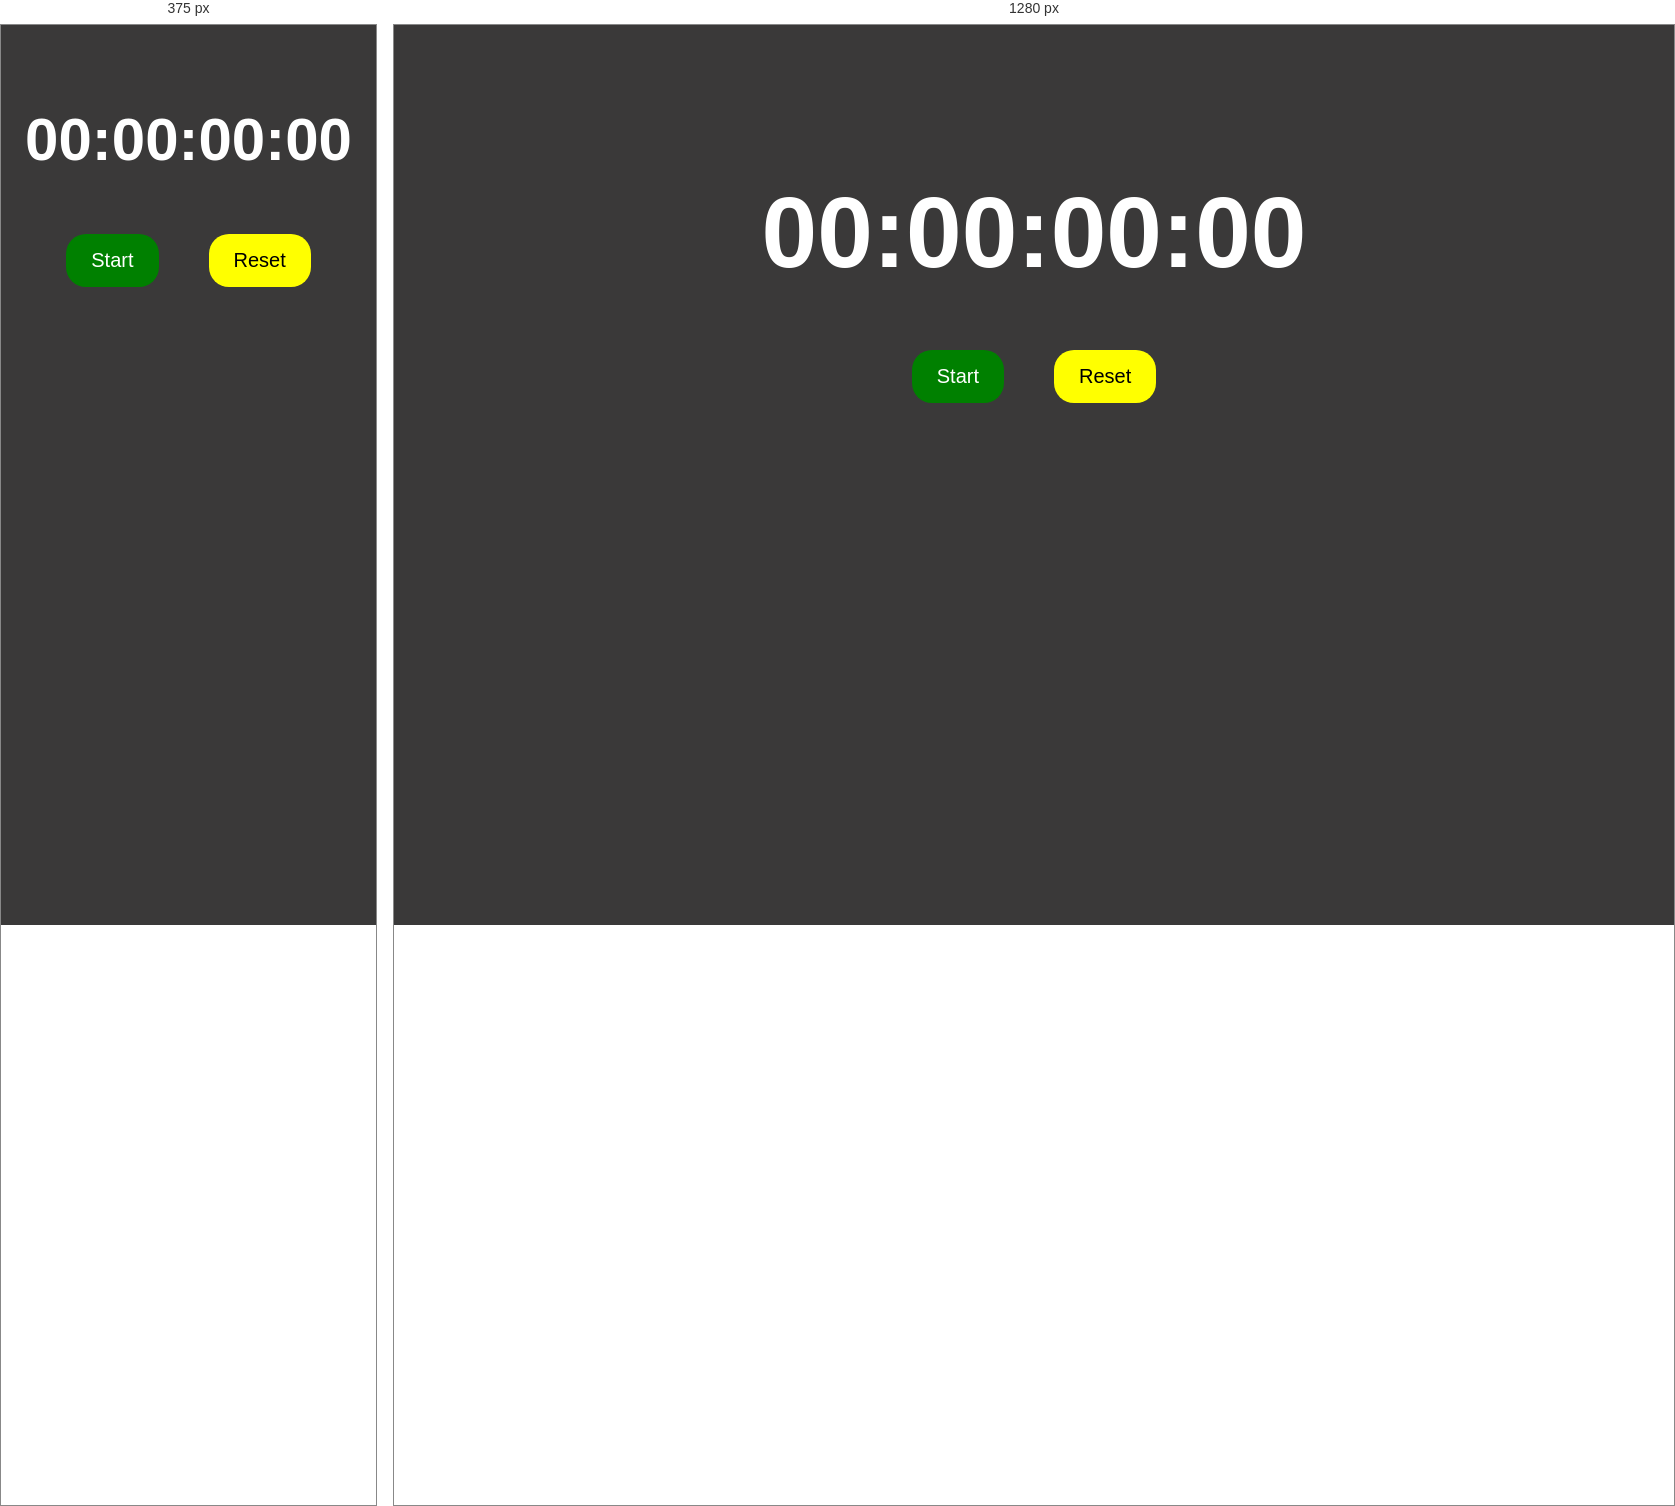
Rendered at 375 px and 1280 px, left to right.

<!-- file: index.html -->
<!DOCTYPE html>
<html lang="en">
<head>
    <meta charset="UTF-8">
    <meta name="viewport" content="width=device-width, initial-scale=1.0">
    <link rel="stylesheet" href="style.css">
    <title>Stopwatch</title>
</head>
<body>
    <div class="time-container">
        <p id="hrs">00:</p>
        <p id="mins">00:</p>
        <p id="secs">00:</p>
        <p id="milli">00</p>
    </div>
    <div class="controls">
        <button class="start" id="start-button">Start</button>
        <button class="reset" id="reset-button">Reset</button>
    </div>

    <script src="script.js"></script>
</body>
</html>

/* @media block from style.css */
@media(max-width: 600px) {
    .time-container{
        font-size: 60px;
        margin-top: 80px;
    }
    .button{
        font-size: 16px;
    }
}